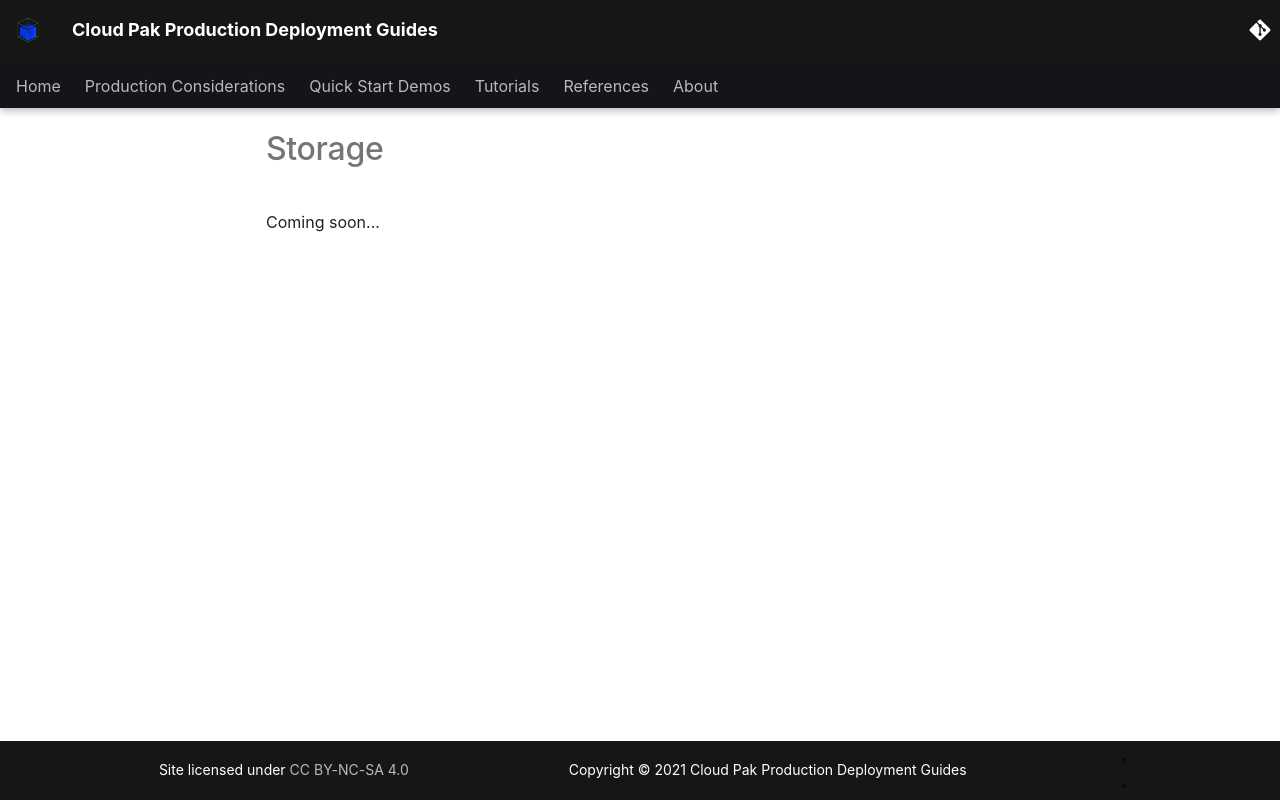

repository: ncolon/production-deployment-guides · page: infrastructure/storage/index.html · generator: mkdocs

# Storage

<!--- cSpell:ignore qube cntk autoplay allowfullscreen -->

Coming soon...
